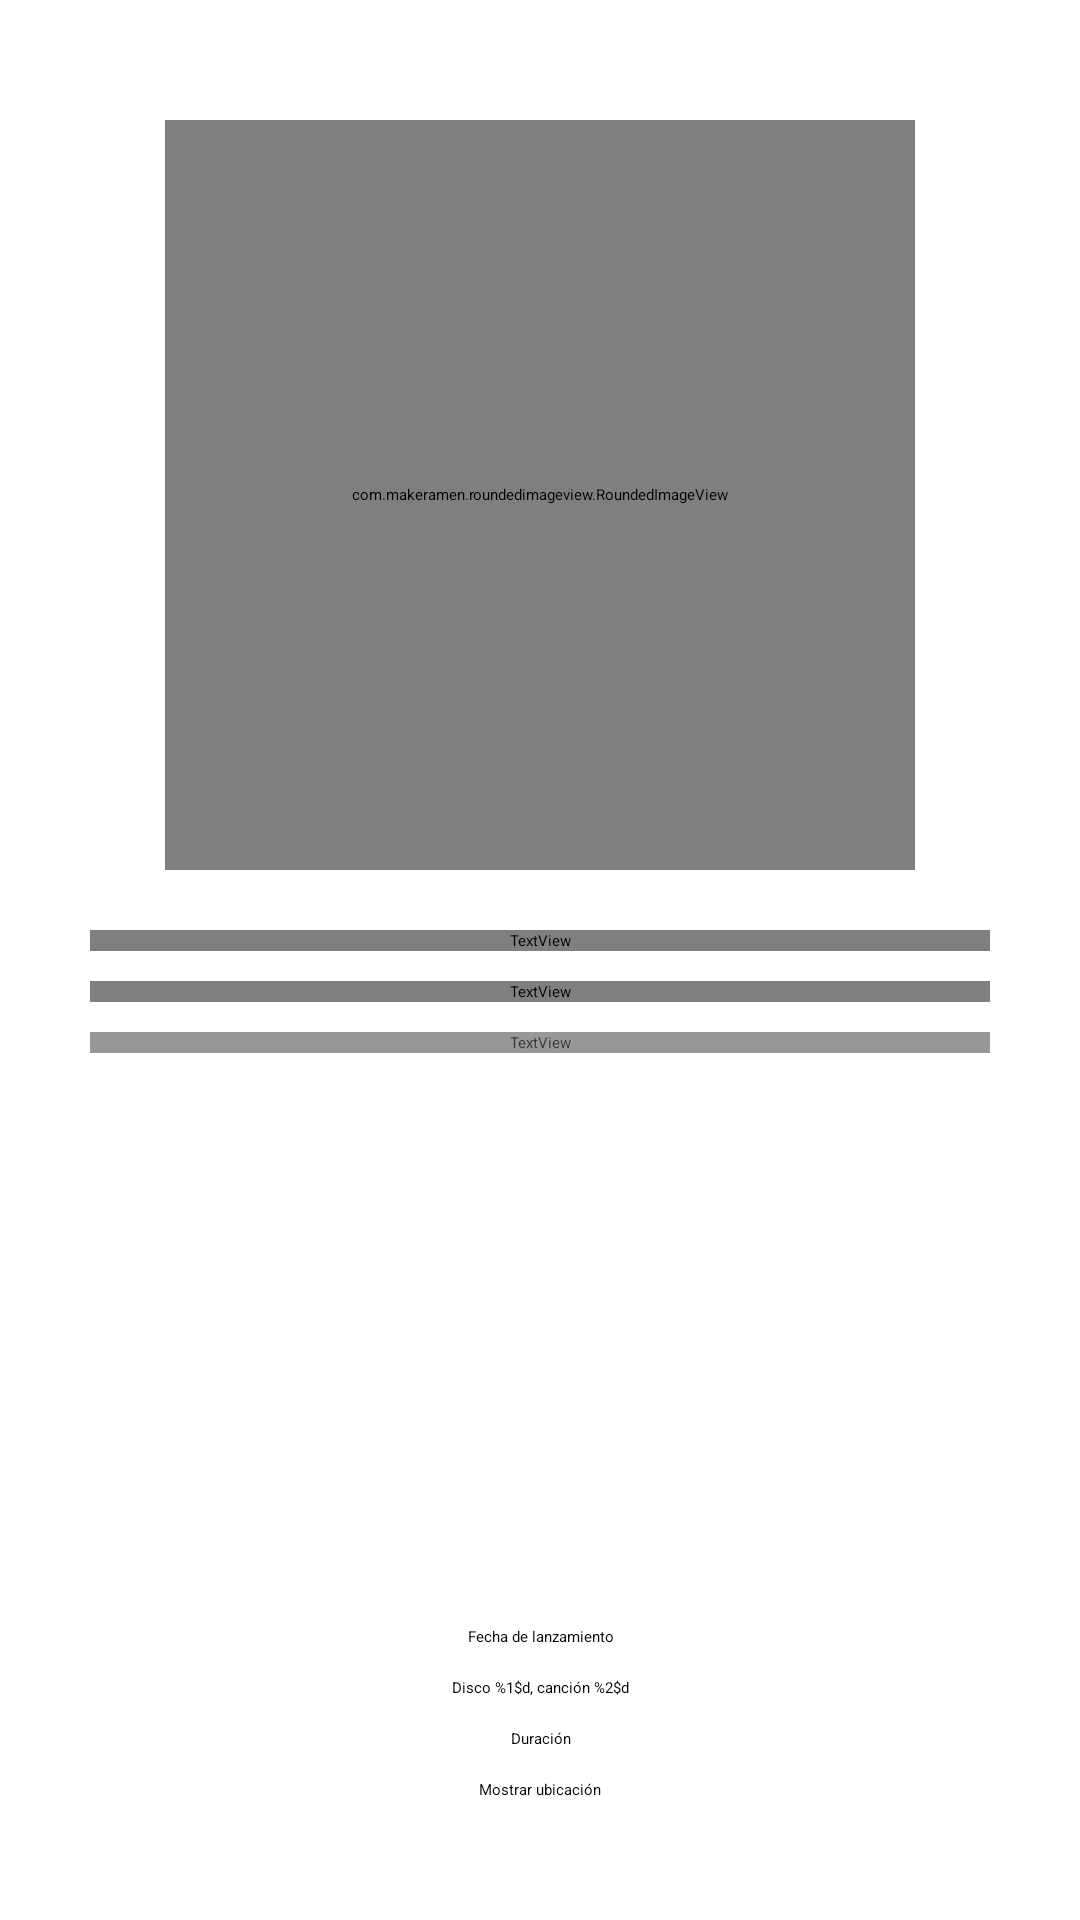

Reconstruct the res/layout file that produces this screen, plus the resources it refers to.
<!-- AndroidManifest.xml: application theme Theme.App.Starting -->
<!-- res/layout/fragment_track_detail.xml -->
<?xml version="1.0" encoding="utf-8"?>
<androidx.constraintlayout.widget.ConstraintLayout xmlns:android="http://schemas.android.com/apk/res/android"
    xmlns:tools="http://schemas.android.com/tools"
    android:id="@+id/main"
    android:layout_width="match_parent"
    android:layout_height="match_parent"
    xmlns:app="http://schemas.android.com/apk/res-auto"
    tools:context=".ui.fragments.TrackDetailFragment">

    <ProgressBar
        android:id="@+id/pbLoading"
        android:layout_width="50dp"
        android:layout_height="50dp"
        android:indeterminateDrawable="@drawable/anim_loading"
        android:indeterminateDuration="1500"
        app:layout_constraintTop_toTopOf="parent"
        app:layout_constraintBottom_toBottomOf="parent"
        app:layout_constraintStart_toStartOf="parent"
        app:layout_constraintEnd_toEndOf="parent" />

    <androidx.constraintlayout.widget.ConstraintLayout
        android:id="@+id/detailsView"
        android:layout_width="match_parent"
        android:layout_height="match_parent" >

        <ImageView
            android:id="@+id/imgBackground"
            android:layout_width="match_parent"
            android:layout_height="match_parent"
            android:alpha="0.3"
            android:scaleType="centerCrop"
            tools:layout_editor_absoluteX="0dp"
            tools:layout_editor_absoluteY="0dp"
            android:contentDescription="@string/description_background_image" />

        <androidx.constraintlayout.widget.Guideline
            android:id="@+id/TopGuideLine"
            android:layout_width="wrap_content"
            android:layout_height="wrap_content"
            android:orientation="horizontal"
            app:layout_constraintGuide_begin="40dp" />

        <androidx.constraintlayout.widget.Guideline
            android:id="@+id/BottomGuideLine"
            android:layout_width="wrap_content"
            android:layout_height="wrap_content"
            android:orientation="horizontal"
            app:layout_constraintGuide_end="40dp" />

        <androidx.constraintlayout.widget.Guideline
            android:id="@+id/LeftGuideLine"
            android:layout_width="wrap_content"
            android:layout_height="wrap_content"
            android:orientation="vertical"
            app:layout_constraintGuide_begin="30dp" />

        <androidx.constraintlayout.widget.Guideline
            android:id="@+id/RightGuideLine"
            android:layout_width="wrap_content"
            android:layout_height="wrap_content"
            android:orientation="vertical"
            app:layout_constraintGuide_end="30dp" />

        <com.makeramen.roundedimageview.RoundedImageView
            android:id="@+id/imgAlbumCover"
            tools:src="@drawable/ic_album"
            app:riv_corner_radius="10dp"
            android:layout_width="250dp"
            android:layout_height="250dp"
            app:layout_constraintTop_toTopOf="@id/TopGuideLine"
            app:layout_constraintStart_toStartOf="@id/LeftGuideLine"
            app:layout_constraintEnd_toEndOf="@id/RightGuideLine" />

        <TextView
            android:id="@+id/txtTrackName"
            android:layout_width="0dp"
            android:layout_height="wrap_content"
            android:layout_marginTop="20dp"
            android:fontFamily="@font/sulphur_point_light"
            android:text="@string/label_track"
            android:textAlignment="center"
            android:textAllCaps="false"
            android:textAppearance="@style/TextAppearance.AppCompat.Display1"
            android:textStyle="bold"
            app:layout_constraintEnd_toEndOf="@id/RightGuideLine"
            app:layout_constraintStart_toStartOf="@id/LeftGuideLine"
            app:layout_constraintTop_toBottomOf="@id/imgAlbumCover" />

        <TextView
            android:id="@+id/txtTrackArtist"
            android:layout_width="0dp"
            android:layout_height="wrap_content"
            android:layout_marginTop="10dp"
            android:fontFamily="@font/sulphur_point_light"
            android:text="@string/label_artist"
            android:textAlignment="center"
            android:textAppearance="@style/TextAppearance.AppCompat.Large"
            app:layout_constraintEnd_toEndOf="@id/RightGuideLine"
            app:layout_constraintStart_toStartOf="@id/LeftGuideLine"
            app:layout_constraintTop_toBottomOf="@id/txtTrackName" />

        <TextView
            android:id="@+id/txtTrackAlbum"
            android:layout_width="0dp"
            android:layout_height="wrap_content"
            android:layout_marginTop="10dp"
            android:alpha="0.8"
            android:fontFamily="@font/sulphur_point_light"
            android:text="@string/label_album"
            android:textAlignment="center"
            android:textAppearance="@style/TextAppearance.AppCompat.Medium"
            app:layout_constraintEnd_toEndOf="@id/RightGuideLine"
            app:layout_constraintStart_toStartOf="@id/LeftGuideLine"
            app:layout_constraintTop_toBottomOf="@id/txtTrackArtist" />

        <TextView
            android:id="@+id/txtTrackRelease"
            android:layout_width="0dp"
            android:layout_height="wrap_content"
            android:layout_marginBottom="10dp"
            android:text="@string/label_release"
            android:textAlignment="center"
            app:layout_constraintBottom_toTopOf="@+id/txtTrackDiscAndTrackNumber"
            app:layout_constraintEnd_toEndOf="@id/RightGuideLine"
            app:layout_constraintStart_toStartOf="@id/LeftGuideLine" />

        <TextView
            android:id="@+id/txtTrackDiscAndTrackNumber"
            android:layout_width="0dp"
            android:layout_height="wrap_content"
            android:layout_marginBottom="10dp"
            android:text="@string/label_disc_and_track_number"
            android:textAlignment="center"
            app:layout_constraintBottom_toTopOf="@+id/txtTrackDuration"
            app:layout_constraintEnd_toEndOf="@id/RightGuideLine"
            app:layout_constraintStart_toStartOf="@id/LeftGuideLine" />

        <TextView
            android:id="@+id/txtTrackDuration"
            android:layout_width="0dp"
            android:layout_height="wrap_content"
            android:layout_marginBottom="10dp"
            android:text="@string/label_duration"
            android:textAlignment="center"
            app:layout_constraintBottom_toTopOf="@+id/btnLocation"
            app:layout_constraintEnd_toEndOf="@id/RightGuideLine"
            app:layout_constraintStart_toStartOf="@id/LeftGuideLine" />

        <Button
            android:id="@+id/btnLocation"
            android:text="@string/label_show_location"
            android:layout_width="wrap_content"
            android:layout_height="wrap_content"
            app:layout_constraintBottom_toBottomOf="@id/BottomGuideLine"
            app:layout_constraintStart_toStartOf="@id/LeftGuideLine"
            app:layout_constraintEnd_toEndOf="@id/RightGuideLine" />

    </androidx.constraintlayout.widget.ConstraintLayout>

</androidx.constraintlayout.widget.ConstraintLayout>
<!-- resources referenced by this layout -->
<resources>
  <!-- drawable anim_loading (drawable) -->
  <?xml version="1.0" encoding="utf-8"?>
  <selector xmlns:android="http://schemas.android.com/apk/res/android">
      <item>
          <rotate android:drawable="@drawable/ic_loading2"
              android:fromDegrees="0"
              android:toDegrees="360" />
      </item>
  </selector>
  <!-- drawable ic_album (drawable) -->
  <vector xmlns:android="http://schemas.android.com/apk/res/android" android:height="24dp" android:tint="@color/PM_green" android:viewportHeight="24" android:viewportWidth="24" android:width="24dp">
        
      <path android:fillColor="@color/PM_green" android:pathData="M12,2C6.48,2 2,6.48 2,12s4.48,10 10,10 10,-4.48 10,-10S17.52,2 12,2zM12,16.5c-2.49,0 -4.5,-2.01 -4.5,-4.5S9.51,7.5 12,7.5s4.5,2.01 4.5,4.5 -2.01,4.5 -4.5,4.5zM12,11c-0.55,0 -1,0.45 -1,1s0.45,1 1,1 1,-0.45 1,-1 -0.45,-1 -1,-1z"/>
      
  </vector>
  <string name="description_background_image">Imágen de fondo</string>
  <string name="label_album">Álbum</string>
  <string name="label_artist">Artista</string>
  <string name="label_disc_and_track_number">Disco %1$d, canción %2$d</string>
  <string name="label_duration">Duración</string>
  <string name="label_release">Fecha de lanzamiento</string>
  <string name="label_show_location">Mostrar ubicación</string>
  <string name="label_track">Canción</string>
  <style name="Theme.App.Starting" parent="Theme.SplashScreen.IconBackground">
          <item name="windowSplashScreenBackground">@color/PM_black</item>
          <item name="windowSplashScreenAnimatedIcon">@drawable/anim_playment</item>
          
          <item name="windowSplashScreenAnimationDuration">2000</item>
          <item name="postSplashScreenTheme">@style/Theme.Mod8Practica2</item>
      </style>
  <!-- drawable ic_loading2 (drawable) -->
  <vector xmlns:android="http://schemas.android.com/apk/res/android"
      android:width="200dp"
      android:height="200dp"
      android:viewportWidth="24"
      android:viewportHeight="24">
    <path
        android:pathData="M12,19C15.866,19 19,15.866 19,12C19,8.134 15.866,5 12,5C8.134,5 5,8.134 5,12C5,15.866 8.134,19 12,19ZM12,22C17.523,22 22,17.523 22,12C22,6.477 17.523,2 12,2C6.477,2 2,6.477 2,12C2,17.523 6.477,22 12,22Z"
        android:strokeAlpha="0.2"
        android:fillColor="@color/PM_white"
        android:fillType="evenOdd"
        android:fillAlpha="0.2"/>
    <path
        android:pathData="M2,12C2,6.477 6.477,2 12,2V5C8.134,5 5,8.134 5,12H2Z"
        android:fillColor="@color/PM_white"/>
  </vector>
  <color name="PM_green">#FF34E36A</color>
  <color name="PM_black">#FF1A1C19</color>
  <style name="Theme.Mod8Practica2" parent="Base.Theme.Mod8Practica2" />
  <color name="PM_white">#FFE2E3DD</color>
  <style name="Base.Theme.Mod8Practica2" parent="Theme.Material3.DayNight.NoActionBar">
          
          <item name="colorPrimary">@color/PM_green</item>
          <item name="colorPrimaryDark">@color/PM_dark_green</item>
          <item name="colorOnPrimary">@color/PM_darker_green</item>
          <item name="colorContainer">@color/PM_dark_green</item>
          <item name="colorOnContainer">@color/PM_light_green</item>
          <item name="backgroundColor">@color/PM_black</item>
          <item name="colorOnBackground">@color/PM_white</item>
          <item name="colorSurface">@color/PM_black</item>
          <item name="colorOnSurface">@color/PM_white</item>
          <item name="colorOutline">@color/PM_gray</item>
          <item name="colorSurfaceVariant">@color/PM_dark_gray</item>
          <item name="colorOnSurfaceVariant">@color/PM_light_gray</item>
  
          <item name="android:colorBackground">@color/PM_black</item>
          <item name="android:textColor">@color/PM_white</item>
      </style>
  <color name="PM_dark_green">#FF00531F</color>
  <color name="PM_darker_green">#FF003913</color>
  <color name="PM_light_green">#69FF89</color>
  <color name="PM_gray">#FF8B9389</color>
  <color name="PM_dark_gray">#FF424940</color>
  <color name="PM_light_gray">#FFC1C9BE</color>
</resources>
